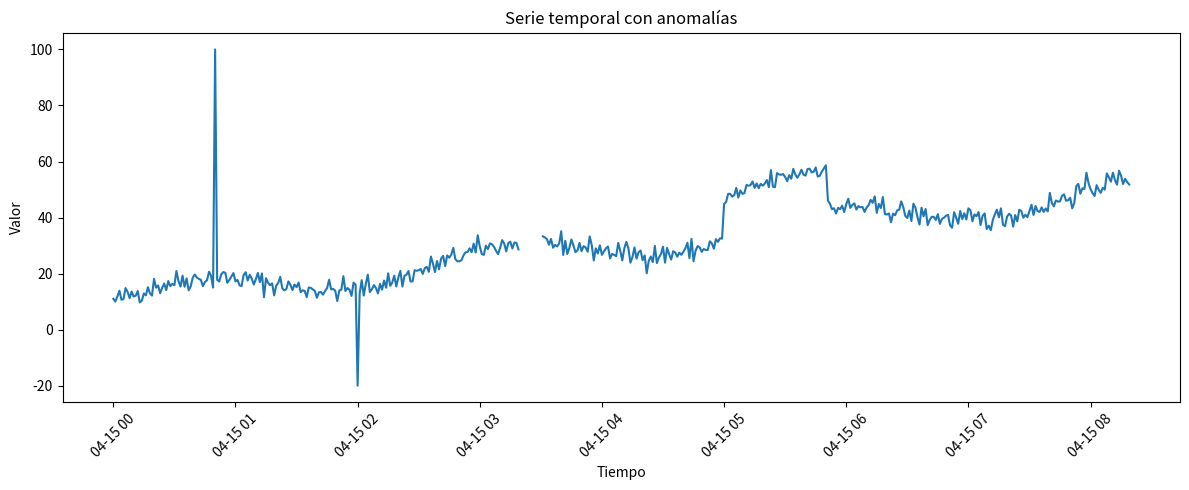
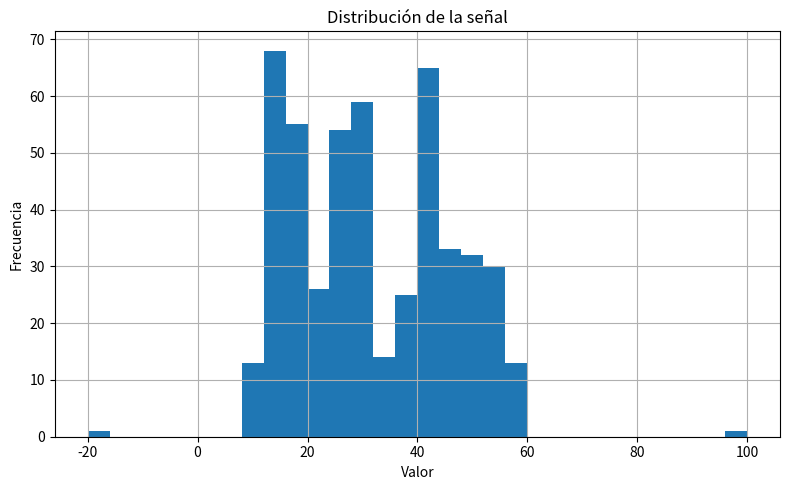
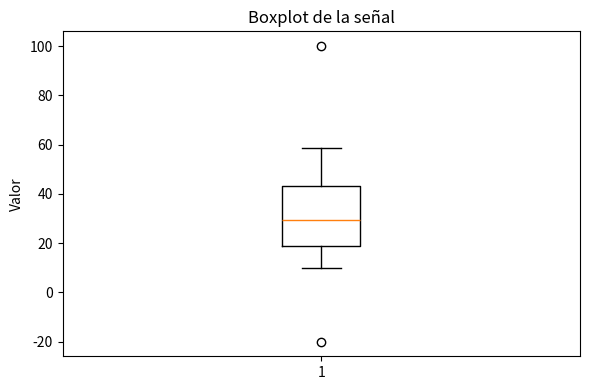

These charts were generated, in order, by the following Python code:
import pandas as pd
import matplotlib.pyplot as plt
import numpy as np

# 1. Generación de datos sintéticos
np.random.seed(42)
tiempo = pd.date_range(start='2026-04-15', periods=500, freq='min')

valores = (
    np.linspace(10, 50, 500) +
    np.sin(np.linspace(0, 20, 500)) * 5 +
    np.random.normal(0, 2, 500)
)

df = pd.DataFrame({
    'tiempo': tiempo,
    'valor': valores
})

# 2. Inyección de anomalías intencionales

# Outliers
df.loc[50, 'valor'] = 100
df.loc[120, 'valor'] = -20

# Valores nulos
df.loc[200:210, 'valor'] = np.nan

# Cambio abrupto de nivel
df.loc[300:350, 'valor'] = df.loc[300:350, 'valor'] + 15

# 3. Inspección general
print("Primeras filas:")
print(df.head())

print("\nInformación general:")
print(df.info())

print("\nEstadísticas descriptivas:")
print(df['valor'].describe())

print("\nValores nulos:")
print(df.isnull().sum())

print("\nMáximo:", df['valor'].max())
print("Mínimo:", df['valor'].min())
print("Media:", df['valor'].mean())
print("Desviación estándar:", df['valor'].std())

# 4. Gráfica de la serie temporal
plt.figure(figsize=(12, 5))
plt.plot(df['tiempo'], df['valor'])
plt.title('Serie temporal con anomalías')
plt.xlabel('Tiempo')
plt.ylabel('Valor')
plt.xticks(rotation=45)
plt.tight_layout()
plt.show()

# 5. Histograma
plt.figure(figsize=(8, 5))
df['valor'].hist(bins=30)
plt.title('Distribución de la señal')
plt.xlabel('Valor')
plt.ylabel('Frecuencia')
plt.tight_layout()
plt.show()

# 6. Boxplot
plt.figure(figsize=(6, 4))
plt.boxplot(df['valor'].dropna())
plt.title('Boxplot de la señal')
plt.ylabel('Valor')
plt.tight_layout()
plt.show()
